Run: headless pygame with SDL's dummy video driver; simulated clock (each Clock.tick advances the game by its frame time, no real sleeping); random seed 0; keys injected as events and as key.get_pressed() state; mouse plan: one left click at the window centre at the start of phase 2, then a move to the lower-right quarter at the start of phase 3.
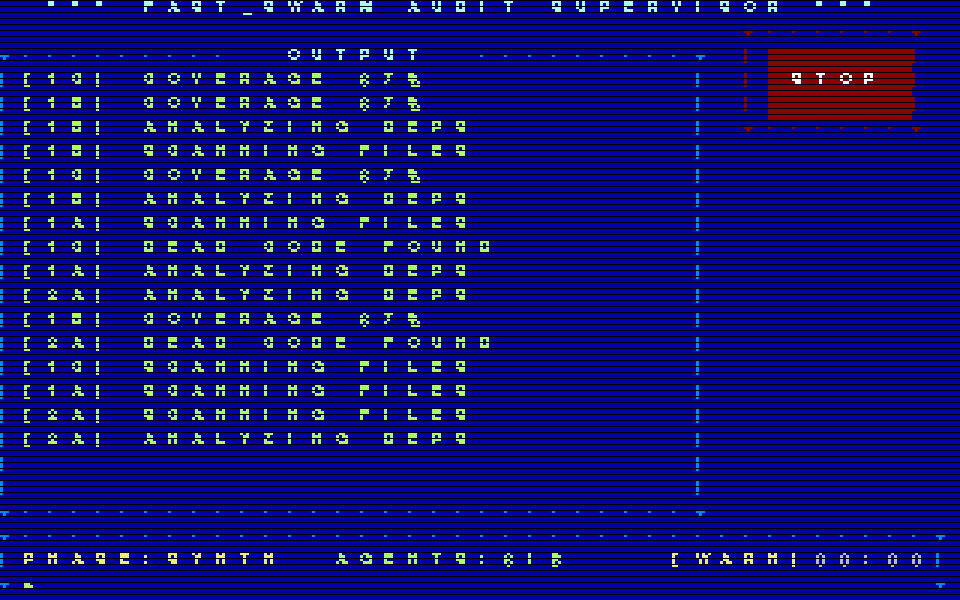
Frame 1 of 4 · flips 1–60 · no input
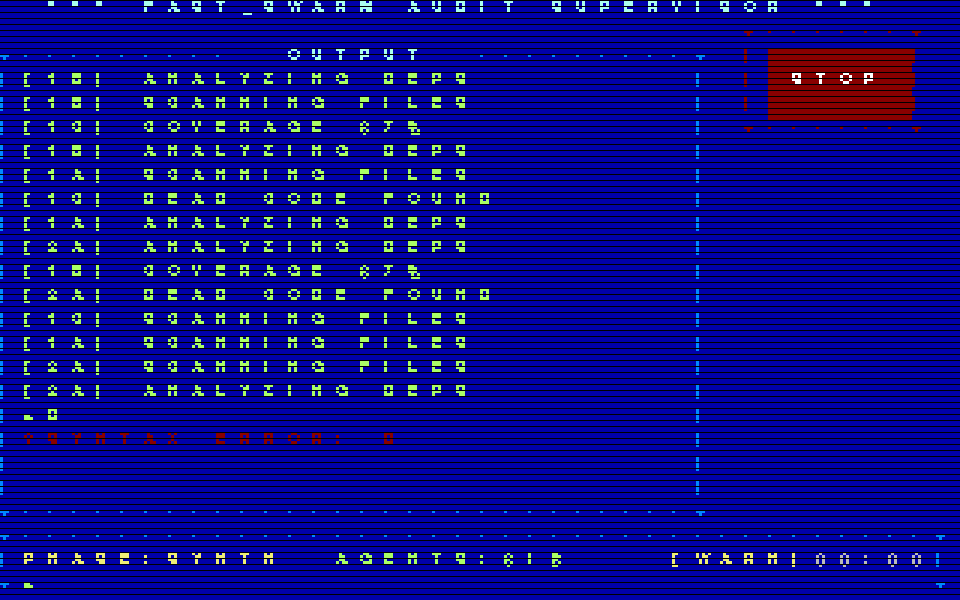
Frame 2 of 4 · flips 61–180 · clicked the window centre · tapped SPACE, RETURN · held RIGHT (→), D
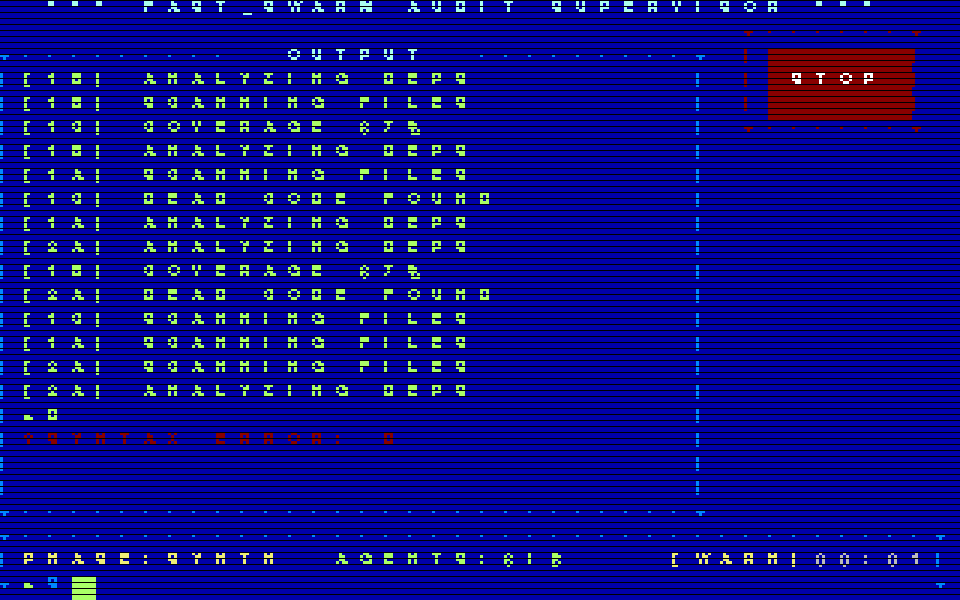
Frame 3 of 4 · flips 181–300 · moved the mouse to the lower-right quarter · held DOWN (↓), S
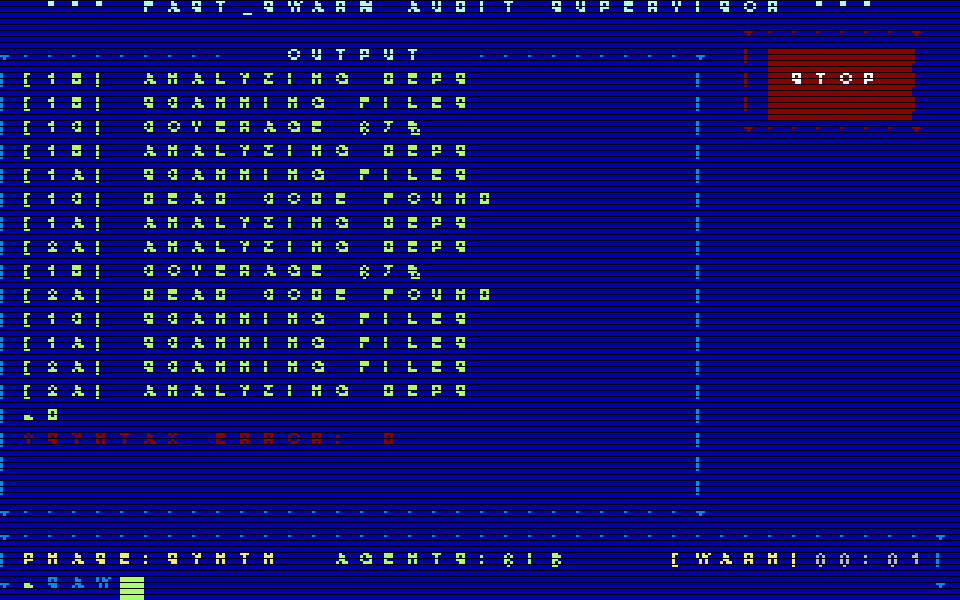
Frame 4 of 4 · flips 301–420 · held LEFT (←), A, UP (↑), W

The pygame program that drew these frames:

"""
Commodore 64 Style Terminal GUI for Audit Supervisor
Authentic 8-bit aesthetic with:
- C64 color palette (16 colors)
- Low resolution (320x200) scaled up
- Character-based display (40x25 characters)
- PETSCII-style borders
- Scanline effect
- Big red STOP button

Cross-platform: Windows, Mac, Linux
"""

import math
import queue
import threading
import time
from dataclasses import dataclass
from datetime import datetime
from typing import Callable, List, Optional, Tuple

try:
    import pygame
    PYGAME_AVAILABLE = True
except ImportError:
    PYGAME_AVAILABLE = False
    print("pygame not installed. Run: pip install pygame")


# ==============================================================================
# COMMODORE 64 COLOR PALETTE (Authentic!)
# ==============================================================================

# The C64 has exactly 16 colors
C64_BLACK       = (0, 0, 0)           # 0
C64_WHITE       = (255, 255, 255)     # 1
C64_RED         = (136, 0, 0)         # 2
C64_CYAN        = (170, 255, 238)     # 3
C64_PURPLE      = (204, 68, 204)      # 4
C64_GREEN       = (0, 204, 85)        # 5
C64_BLUE        = (0, 0, 170)         # 6
C64_YELLOW      = (238, 238, 119)     # 7
C64_ORANGE      = (221, 136, 85)      # 8
C64_BROWN       = (102, 68, 0)        # 9
C64_LIGHT_RED   = (255, 119, 119)     # 10
C64_DARK_GREY   = (51, 51, 51)        # 11
C64_GREY        = (119, 119, 119)     # 12
C64_LIGHT_GREEN = (170, 255, 102)     # 13
C64_LIGHT_BLUE  = (0, 136, 255)       # 14
C64_LIGHT_GREY  = (187, 187, 187)     # 15

# Semantic color assignments
BG_COLOR = C64_BLUE           # Classic C64 blue background
BORDER_COLOR = C64_LIGHT_BLUE # Border color
TEXT_COLOR = C64_LIGHT_BLUE   # Default text
BRIGHT_COLOR = C64_CYAN       # Highlighted text
DIM_COLOR = C64_BLUE          # Dimmed text (same as bg = invisible effect)
CURSOR_COLOR = C64_LIGHT_GREEN
ERROR_COLOR = C64_RED
WARNING_COLOR = C64_YELLOW
SYSTEM_COLOR = C64_YELLOW
HEADER_COLOR = C64_CYAN


# ==============================================================================
# PETSCII-STYLE CHARACTERS (Using Unicode box drawing as approximation)
# ==============================================================================

# Border characters (we'll draw these with code)
CHAR_HORIZ = "-"
CHAR_VERT = "|"
CHAR_CORNER_TL = "+"
CHAR_CORNER_TR = "+"
CHAR_CORNER_BL = "+"
CHAR_CORNER_BR = "+"


# ==============================================================================
# LOW-RES DISPLAY SETTINGS
# ==============================================================================

# C64 native resolution
NATIVE_WIDTH = 320
NATIVE_HEIGHT = 200
CHAR_WIDTH = 8   # 40 columns = 320 pixels
CHAR_HEIGHT = 8  # 25 rows = 200 pixels
COLS = 40
ROWS = 25

# Scale factor for modern displays
SCALE = 3
SCREEN_WIDTH = NATIVE_WIDTH * SCALE
SCREEN_HEIGHT = NATIVE_HEIGHT * SCALE


# ==============================================================================
# CHARACTER CELL DISPLAY
# ==============================================================================

@dataclass
class CharCell:
    """A single character cell on the screen."""
    char: str = " "
    fg_color: Tuple[int, int, int] = TEXT_COLOR
    bg_color: Tuple[int, int, int] = BG_COLOR
    blink: bool = False


class CharacterDisplay:
    """
    40x25 character display like the C64.
    Renders to a low-res surface then scales up.
    """

    def __init__(self):
        # Character buffer (40 cols x 25 rows)
        self.buffer: List[List[CharCell]] = [
            [CharCell() for _ in range(COLS)]
            for _ in range(ROWS)
        ]

        # Native resolution surface
        self.native_surface = pygame.Surface((NATIVE_WIDTH, NATIVE_HEIGHT))

        # Create a simple 8x8 font
        self.font = pygame.font.Font(pygame.font.match_font('couriernew'), 8)

        # For authentic look, we could use a bitmap font
        # but system monospace at 8px is close enough

        self.cursor_x = 0
        self.cursor_y = 0
        self.cursor_visible = True
        self.cursor_blink_timer = 0

        # Scroll region
        self.scroll_top = 0
        self.scroll_bottom = ROWS - 1

    def clear(self, color: Tuple[int, int, int] = BG_COLOR):
        """Clear the screen."""
        for row in self.buffer:
            for cell in row:
                cell.char = " "
                cell.fg_color = TEXT_COLOR
                cell.bg_color = color
        self.cursor_x = 0
        self.cursor_y = 0

    def set_char(self, x: int, y: int, char: str,
                 fg: Tuple[int, int, int] = TEXT_COLOR,
                 bg: Tuple[int, int, int] = BG_COLOR):
        """Set a character at position."""
        if 0 <= x < COLS and 0 <= y < ROWS:
            self.buffer[y][x].char = char[0] if char else " "
            self.buffer[y][x].fg_color = fg
            self.buffer[y][x].bg_color = bg

    def print_at(self, x: int, y: int, text: str,
                 fg: Tuple[int, int, int] = TEXT_COLOR,
                 bg: Tuple[int, int, int] = BG_COLOR):
        """Print text at position."""
        for i, char in enumerate(text):
            if x + i < COLS:
                self.set_char(x + i, y, char, fg, bg)

    def print_line(self, text: str,
                   fg: Tuple[int, int, int] = TEXT_COLOR,
                   bg: Tuple[int, int, int] = BG_COLOR):
        """Print text at cursor, advance cursor."""
        for char in text:
            if char == '\n':
                self._newline()
            else:
                self.set_char(self.cursor_x, self.cursor_y, char, fg, bg)
                self.cursor_x += 1
                if self.cursor_x >= COLS:
                    self._newline()

    def println(self, text: str = "",
                fg: Tuple[int, int, int] = TEXT_COLOR,
                bg: Tuple[int, int, int] = BG_COLOR):
        """Print text and newline."""
        self.print_line(text, fg, bg)
        self._newline()

    def _newline(self):
        """Move to next line, scroll if needed."""
        self.cursor_x = 0
        self.cursor_y += 1
        if self.cursor_y > self.scroll_bottom:
            self._scroll_up()
            self.cursor_y = self.scroll_bottom

    def _scroll_up(self):
        """Scroll the display up one line."""
        for y in range(self.scroll_top, self.scroll_bottom):
            self.buffer[y] = self.buffer[y + 1].copy()
        # Clear bottom line
        self.buffer[self.scroll_bottom] = [CharCell() for _ in range(COLS)]

    def draw_box(self, x: int, y: int, width: int, height: int,
                 fg: Tuple[int, int, int] = TEXT_COLOR,
                 title: str = ""):
        """Draw a PETSCII-style box."""
        # Top border
        self.set_char(x, y, CHAR_CORNER_TL, fg)
        for i in range(1, width - 1):
            self.set_char(x + i, y, CHAR_HORIZ, fg)
        self.set_char(x + width - 1, y, CHAR_CORNER_TR, fg)

        # Title in top border
        if title:
            title_text = f" {title} "
            start = (width - len(title_text)) // 2
            for i, char in enumerate(title_text):
                self.set_char(x + start + i, y, char, HEADER_COLOR)

        # Sides
        for row in range(1, height - 1):
            self.set_char(x, y + row, CHAR_VERT, fg)
            self.set_char(x + width - 1, y + row, CHAR_VERT, fg)

        # Bottom border
        self.set_char(x, y + height - 1, CHAR_CORNER_BL, fg)
        for i in range(1, width - 1):
            self.set_char(x + i, y + height - 1, CHAR_HORIZ, fg)
        self.set_char(x + width - 1, y + height - 1, CHAR_CORNER_BR, fg)

    def update(self, dt: float):
        """Update animations."""
        self.cursor_blink_timer += dt
        if self.cursor_blink_timer >= 0.5:
            self.cursor_blink_timer = 0
            self.cursor_visible = not self.cursor_visible

    def render(self) -> pygame.Surface:
        """Render to native resolution surface."""
        self.native_surface.fill(BG_COLOR)

        for y, row in enumerate(self.buffer):
            for x, cell in enumerate(row):
                # Background
                if cell.bg_color != BG_COLOR:
                    pygame.draw.rect(
                        self.native_surface,
                        cell.bg_color,
                        (x * CHAR_WIDTH, y * CHAR_HEIGHT, CHAR_WIDTH, CHAR_HEIGHT)
                    )

                # Character
                if cell.char and cell.char != " ":
                    try:
                        char_surface = self.font.render(cell.char, False, cell.fg_color)
                        self.native_surface.blit(
                            char_surface,
                            (x * CHAR_WIDTH, y * CHAR_HEIGHT)
                        )
                    except:
                        pass  # Skip unprintable chars

        # Cursor
        if self.cursor_visible:
            pygame.draw.rect(
                self.native_surface,
                CURSOR_COLOR,
                (self.cursor_x * CHAR_WIDTH, self.cursor_y * CHAR_HEIGHT,
                 CHAR_WIDTH, CHAR_HEIGHT)
            )

        return self.native_surface


# ==============================================================================
# STOP BUTTON (Pixel Art Style)
# ==============================================================================

class PixelStopButton:
    """8-bit style stop button."""

    def __init__(self, x: int, y: int, width: int = 8, height: int = 3):
        """Position in character coordinates."""
        self.char_x = x
        self.char_y = y
        self.width = width
        self.height = height
        self.pressed = False
        self.stopped = False

    def draw(self, display: CharacterDisplay):
        """Draw the button on the character display."""
        # Button background
        bg = C64_DARK_GREY if self.stopped else (C64_LIGHT_RED if self.pressed else C64_RED)
        fg = C64_WHITE if not self.stopped else C64_GREY

        # Draw button area
        for dy in range(self.height):
            for dx in range(self.width):
                display.set_char(self.char_x + dx, self.char_y + dy, " ", fg, bg)

        # STOP text centered
        text = "STOP"
        text_x = self.char_x + (self.width - len(text)) // 2
        text_y = self.char_y + self.height // 2
        display.print_at(text_x, text_y, text, fg, bg)

        # Border
        display.draw_box(
            self.char_x - 1, self.char_y - 1,
            self.width + 2, self.height + 2,
            C64_LIGHT_RED if self.pressed else C64_RED
        )

    def check_click(self, mouse_x: int, mouse_y: int) -> bool:
        """Check if click is on button (in native pixel coords)."""
        px = self.char_x * CHAR_WIDTH
        py = self.char_y * CHAR_HEIGHT
        pw = self.width * CHAR_WIDTH
        ph = self.height * CHAR_HEIGHT

        return (px <= mouse_x < px + pw and py <= mouse_y < py + ph)


# ==============================================================================
# MAIN C64 TERMINAL GUI
# ==============================================================================

class C64TerminalGUI:
    """
    Commodore 64 style terminal GUI.
    40x25 character display, 16 colors, authentic aesthetic.
    """

    def __init__(
        self,
        on_stop: Optional[Callable] = None,
        on_user_input: Optional[Callable[[str], None]] = None,
    ):
        if not PYGAME_AVAILABLE:
            raise ImportError("pygame required: pip install pygame")

        self.on_stop = on_stop
        self.on_user_input = on_user_input

        pygame.init()
        pygame.display.set_caption("*** FAST_SWARM AUDIT SUPERVISOR ***")

        # Create scaled display
        self.screen = pygame.display.set_mode((SCREEN_WIDTH, SCREEN_HEIGHT))
        self.clock = pygame.time.Clock()

        # Character display
        self.display = CharacterDisplay()

        # Message buffer (for scrolling terminal area)
        self.messages: List[Tuple[str, Tuple[int, int, int]]] = []
        self.terminal_top = 3
        self.terminal_bottom = 20
        self.terminal_height = self.terminal_bottom - self.terminal_top

        # Input state
        self.input_text = ""
        self.input_active = True

        # Stop button
        self.stop_button = PixelStopButton(32, 2, 6, 3)

        # State
        self._running = False
        self._start_time: Optional[datetime] = None
        self._message_queue: queue.Queue = queue.Queue()

        # Status
        self.phase = "READY"
        self.agents_done = 0
        self.agents_total = 0
        self.health = "OK"

        # Initial display
        self._draw_chrome()
        self._show_boot_sequence()

    def _draw_chrome(self):
        """Draw the static UI chrome."""
        # Clear
        self.display.clear(BG_COLOR)

        # Title bar
        title = "*** FAST_SWARM AUDIT SUPERVISOR ***"
        self.display.print_at((COLS - len(title)) // 2, 0, title, C64_CYAN, BG_COLOR)

        # Terminal box
        self.display.draw_box(0, 2, 30, 20, C64_LIGHT_BLUE, " OUTPUT ")

        # Status box
        self.display.draw_box(0, 22, COLS, 3, C64_LIGHT_BLUE)

        # Input prompt
        self.display.print_at(1, 23, ">", C64_LIGHT_GREEN)

    def _show_boot_sequence(self):
        """Show C64-style boot message."""
        self._add_message("**** COMMODORE 64 BASIC V2 ****", C64_LIGHT_BLUE)
        self._add_message("64K RAM SYSTEM  38911 BASIC BYTES FREE", C64_LIGHT_BLUE)
        self._add_message("", TEXT_COLOR)
        self._add_message("READY.", C64_LIGHT_BLUE)
        self._add_message("LOAD \"AUDIT.PRG\",8,1", TEXT_COLOR)
        self._add_message("", TEXT_COLOR)
        self._add_message("SEARCHING FOR AUDIT.PRG", TEXT_COLOR)
        self._add_message("LOADING", TEXT_COLOR)
        self._add_message("READY.", C64_LIGHT_BLUE)
        self._add_message("RUN", TEXT_COLOR)
        self._add_message("", TEXT_COLOR)
        self._add_message("AUDIT SUPERVISOR V1.0", C64_CYAN)
        self._add_message("TYPE COMMANDS OR WAIT FOR AGENTS", C64_LIGHT_GREEN)
        self._add_message("", TEXT_COLOR)

    def _add_message(self, text: str, color: Tuple[int, int, int] = TEXT_COLOR):
        """Add a message to the terminal."""
        # Word wrap at 28 chars (terminal width)
        max_width = 28
        while len(text) > max_width:
            self.messages.append((text[:max_width], color))
            text = text[max_width:]
        self.messages.append((text, color))

        # Keep only what fits
        max_messages = self.terminal_height - 1
        if len(self.messages) > max_messages:
            self.messages = self.messages[-max_messages:]

    def _draw_terminal(self):
        """Draw the scrolling terminal area."""
        y = self.terminal_top
        for msg_text, msg_color in self.messages:
            self.display.print_at(1, y, msg_text.ljust(28), msg_color)
            y += 1
            if y >= self.terminal_bottom:
                break

        # Clear remaining lines
        while y < self.terminal_bottom:
            self.display.print_at(1, y, " " * 28, TEXT_COLOR)
            y += 1

    def _draw_status(self):
        """Draw status bar."""
        # Phase
        phase_text = f"PHASE:{self.phase[:8]}"
        self.display.print_at(1, 23, phase_text, C64_YELLOW)

        # Agents
        agents_text = f"AGENTS:{self.agents_done}/{self.agents_total}"
        self.display.print_at(14, 23, agents_text, C64_LIGHT_GREEN)

        # Health
        health_colors = {"OK": C64_LIGHT_GREEN, "WARN": C64_YELLOW, "CRIT": C64_RED}
        self.display.print_at(28, 23, f"[{self.health}]",
                             health_colors.get(self.health, C64_WHITE))

        # Time
        if self._start_time:
            elapsed = int((datetime.now() - self._start_time).total_seconds())
            mins, secs = divmod(elapsed, 60)
            time_text = f"{mins:02d}:{secs:02d}"
            self.display.print_at(34, 23, time_text, C64_LIGHT_GREY)

    def _draw_input(self):
        """Draw input line."""
        # Clear input area
        self.display.print_at(1, 24, " " * 38, TEXT_COLOR)

        # Prompt and text
        self.display.print_at(1, 24, ">", C64_LIGHT_GREEN)
        self.display.print_at(2, 24, self.input_text[:36], TEXT_COLOR)

        # Cursor position
        self.display.cursor_x = 2 + len(self.input_text)
        self.display.cursor_y = 24

    def _process_queue(self):
        """Process thread-safe message queue."""
        try:
            while True:
                msg = self._message_queue.get_nowait()
                msg_type = msg[0]

                if msg_type == "message":
                    self._add_message(msg[1], msg[2] if len(msg) > 2 else TEXT_COLOR)
                elif msg_type == "system":
                    ts = datetime.now().strftime("%H:%M")
                    self._add_message(f"[{ts}] {msg[1]}", C64_YELLOW)
                elif msg_type == "agent":
                    self._add_message(f"[{msg[1]}] {msg[2]}", C64_LIGHT_GREEN)
                elif msg_type == "error":
                    self._add_message(f"!ERROR! {msg[1]}", C64_RED)
                elif msg_type == "header":
                    self._add_message("=" * 28, C64_CYAN)
                    centered = msg[1].center(28)
                    self._add_message(centered, C64_CYAN)
                    self._add_message("=" * 28, C64_CYAN)
                elif msg_type == "phase":
                    self.phase = msg[1]
                elif msg_type == "agents":
                    self.agents_done, self.agents_total = msg[1], msg[2]
                elif msg_type == "health":
                    self.health = msg[1]

        except queue.Empty:
            pass

    def _handle_events(self):
        """Handle pygame events."""
        for event in pygame.event.get():
            if event.type == pygame.QUIT:
                self._running = False

            elif event.type == pygame.MOUSEBUTTONDOWN:
                # Convert to native coords
                native_x = event.pos[0] // SCALE
                native_y = event.pos[1] // SCALE

                if self.stop_button.check_click(native_x, native_y):
                    if not self.stop_button.stopped:
                        self.stop_button.pressed = True

            elif event.type == pygame.MOUSEBUTTONUP:
                if self.stop_button.pressed and not self.stop_button.stopped:
                    native_x = event.pos[0] // SCALE
                    native_y = event.pos[1] // SCALE

                    if self.stop_button.check_click(native_x, native_y):
                        self.stop_button.stopped = True
                        self._add_message("!!! EMERGENCY STOP !!!", C64_RED)
                        self._add_message("STOPPING ALL AGENTS...", C64_RED)
                        if self.on_stop:
                            self.on_stop()

                self.stop_button.pressed = False

            elif event.type == pygame.KEYDOWN:
                if event.key == pygame.K_RETURN:
                    if self.input_text.strip():
                        # Echo input
                        self._add_message(f">{self.input_text}", C64_LIGHT_GREEN)
                        text = self.input_text.strip()
                        self.input_text = ""
                        if self.on_user_input:
                            self.on_user_input(text)

                elif event.key == pygame.K_BACKSPACE:
                    self.input_text = self.input_text[:-1]

                elif event.unicode and event.unicode.isprintable():
                    if len(self.input_text) < 36:
                        self.input_text += event.unicode.upper()  # C64 style: uppercase

    def _render(self):
        """Render the display."""
        # Update character display
        self._draw_chrome()
        self._draw_terminal()
        self._draw_status()
        self._draw_input()
        self.stop_button.draw(self.display)

        # Render to native surface
        native = self.display.render()

        # Scale up with nearest neighbor (pixelated look)
        scaled = pygame.transform.scale(native, (SCREEN_WIDTH, SCREEN_HEIGHT))

        # Add scanlines for authentic CRT look
        for y in range(0, SCREEN_HEIGHT, SCALE * 2):
            pygame.draw.line(scaled, (0, 0, 0), (0, y), (SCREEN_WIDTH, y))

        self.screen.blit(scaled, (0, 0))
        pygame.display.flip()

    # ==========================================================================
    # PUBLIC API (Thread-Safe)
    # ==========================================================================

    def start(self):
        """Start the GUI (blocking)."""
        self._running = True
        self._start_time = datetime.now()

        while self._running:
            dt = self.clock.tick(30) / 1000.0  # 30 FPS for authentic feel

            self._process_queue()
            self._handle_events()
            self.display.update(dt)
            self._render()

        pygame.quit()

    def stop(self):
        """Stop the GUI."""
        self._running = False

    def write(self, text: str, color: Tuple[int, int, int] = TEXT_COLOR):
        """Write text (thread-safe)."""
        self._message_queue.put(("message", text, color))

    def write_agent(self, agent_id: str, message: str):
        """Write agent message (thread-safe)."""
        self._message_queue.put(("agent", agent_id, message))

    def write_system(self, message: str):
        """Write system message (thread-safe)."""
        self._message_queue.put(("system", message))

    def write_error(self, message: str):
        """Write error (thread-safe)."""
        self._message_queue.put(("error", message))

    def write_header(self, text: str):
        """Write header (thread-safe)."""
        self._message_queue.put(("header", text))

    def set_phase(self, phase: str):
        """Set phase (thread-safe)."""
        self._message_queue.put(("phase", phase))

    def set_agents(self, done: int, total: int):
        """Set agent counts (thread-safe)."""
        self._message_queue.put(("agents", done, total))

    def set_health(self, status: str):
        """Set health (thread-safe)."""
        self._message_queue.put(("health", status))


# ==============================================================================
# DEMO
# ==============================================================================

def demo():
    """Demo the C64-style GUI."""
    import random

    def on_stop():
        print("STOP PRESSED!")

    def on_input(text):
        print(f"Input: {text}")
        if text == "HELP":
            gui.write_system("COMMANDS: HELP, STATUS, START")
        elif text == "STATUS":
            gui.write_system("ALL SYSTEMS NOMINAL")
        elif text == "START":
            gui.write_header("AUDIT STARTED")
            gui.set_phase("REVIEW")
        else:
            gui.write(f"?SYNTAX ERROR: {text}", C64_RED)

    gui = C64TerminalGUI(on_stop=on_stop, on_user_input=on_input)

    # Simulate agent messages
    def simulate():
        time.sleep(2)
        agents = ["1A", "1B", "1C", "2A"]
        messages = [
            "SCANNING FILES",
            "FOUND 23 MODULES",
            "ANALYZING DEPS",
            "DEAD CODE FOUND",
            "COVERAGE 67%",
        ]

        gui.write_header("AUDIT STARTED")
        gui.set_phase("SCAN")
        gui.set_agents(0, 8)

        for i in range(20):
            time.sleep(0.8)
            agent = random.choice(agents)
            msg = random.choice(messages)
            gui.write_agent(agent, msg)
            gui.set_agents(min(i // 3, 8), 8)

            if i == 8:
                gui.set_phase("SYNTH")
            if i == 15:
                gui.set_health("WARN")

    thread = threading.Thread(target=simulate, daemon=True)
    thread.start()

    gui.start()


if __name__ == "__main__":
    demo()
